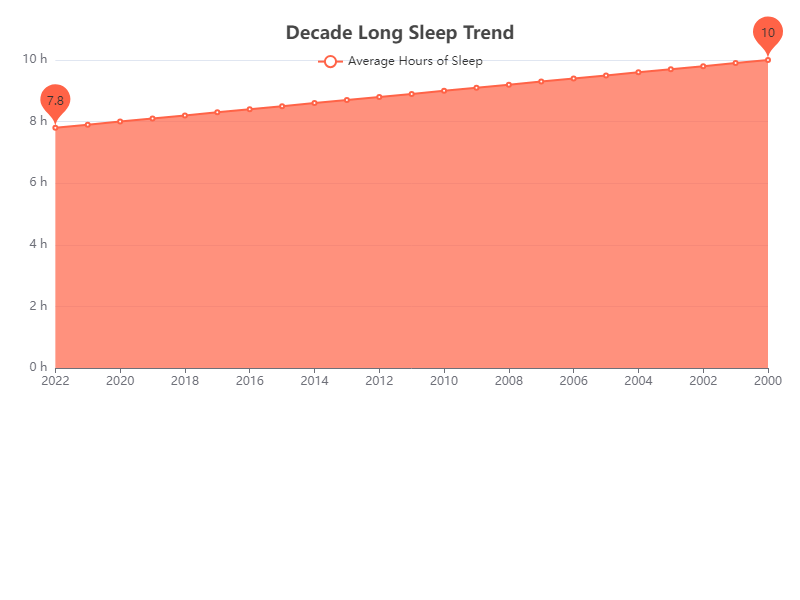

Data behind this chart, as committed beside it:
Year, Average Hours of Sleep
2022, 7.8
2021, 7.9
2020, 8.0
2019, 8.1
2018, 8.2
2017, 8.3
2016, 8.4
2015, 8.5
2014, 8.6
2013, 8.7
2012, 8.8
2011, 8.9
2010, 9.0
2009, 9.1
2008, 9.2
2007, 9.3
2006, 9.4
2005, 9.5
2004, 9.6
2003, 9.7
2002, 9.8
2001, 9.9
2000, 10.0
